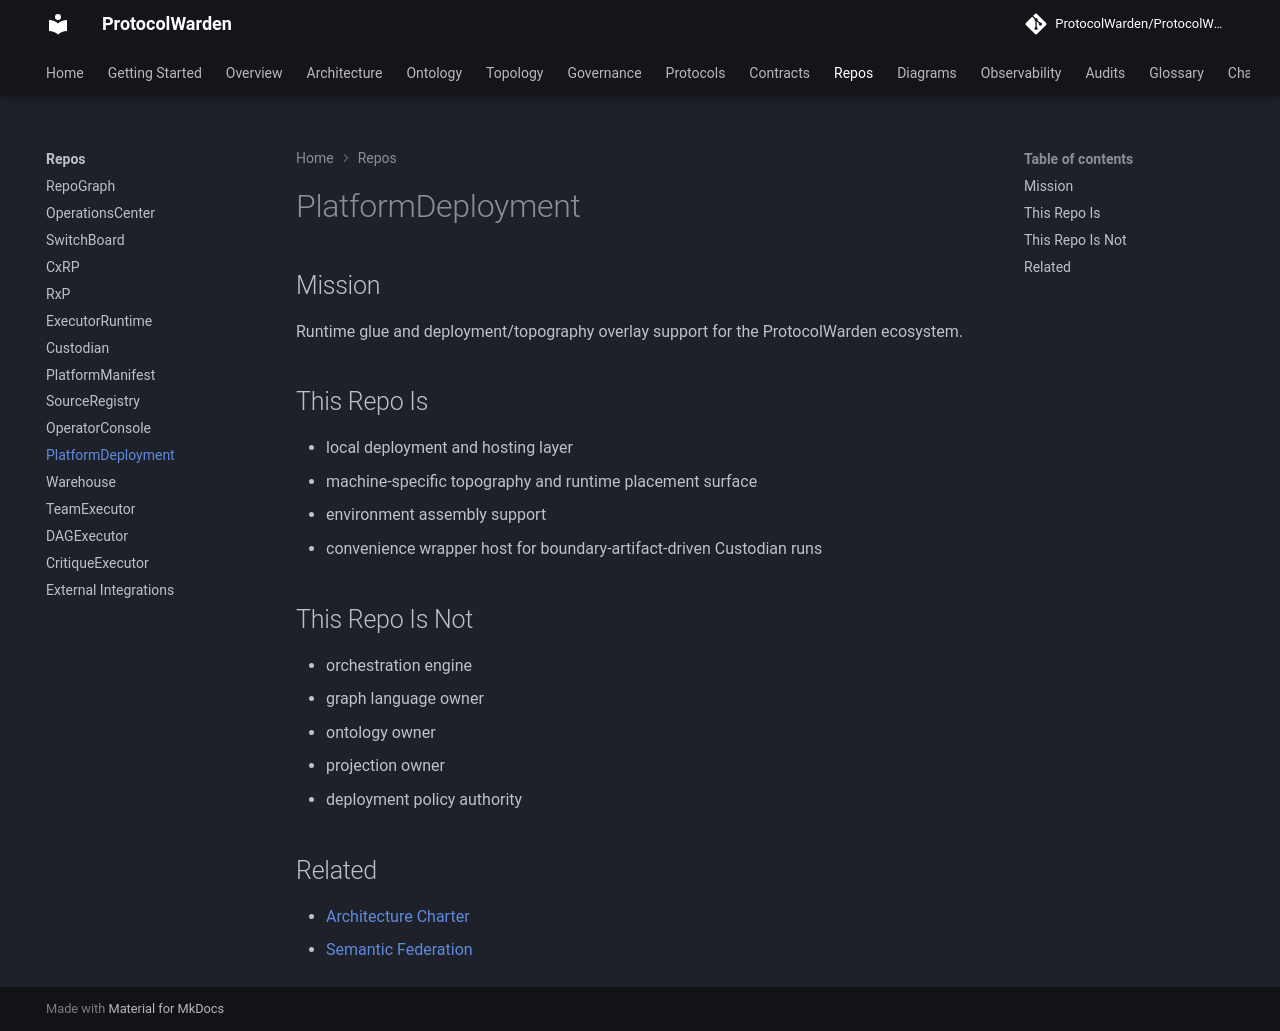

repository: ProtocolWarden/ProtocolWarden.github.io · page: repos/platformdeployment/index.html · generator: mkdocs

---
architecture_status: CURRENT
canonical: true
superseded_by: null
---

# PlatformDeployment

## Mission

Runtime glue and deployment/topography overlay support for the
ProtocolWarden ecosystem.

## This Repo Is

- local deployment and hosting layer
- machine-specific topography and runtime placement surface
- environment assembly support
- convenience wrapper host for boundary-artifact-driven Custodian runs

## This Repo Is Not

- orchestration engine
- graph language owner
- ontology owner
- projection owner
- deployment policy authority

## Related

- [Architecture Charter](../architecture/platform-architecture-charter.md)
- [Semantic Federation](../operations/semantic-federation.md)
